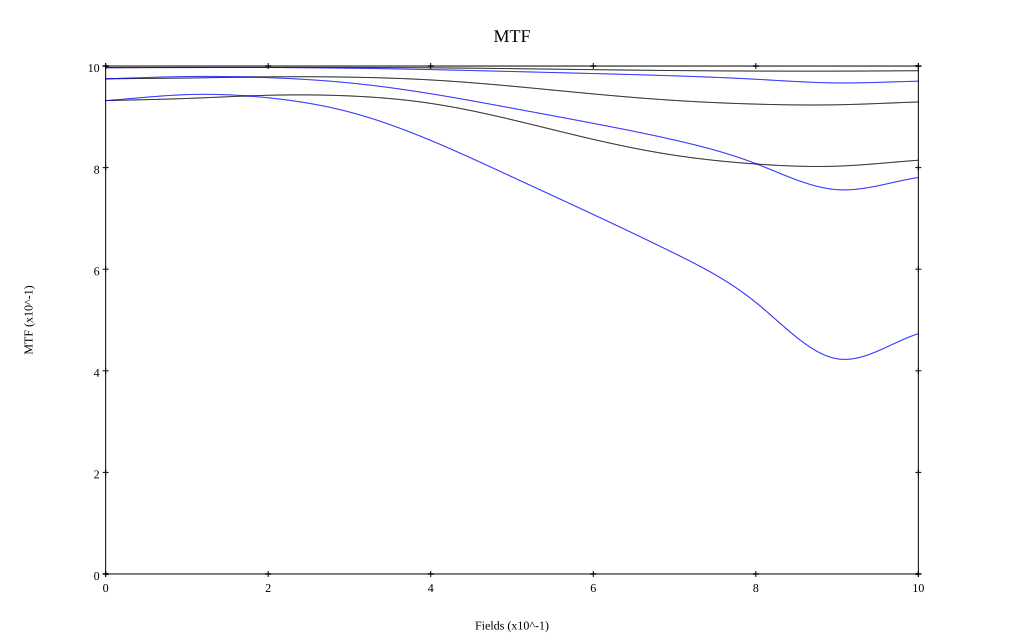

Values plotted in this chart, from the file beside it:
, 0, 0.1, 0.2, 0.3, 0.4, 0.5, 0.6, 0.7, 0.8, 0.9, 1
10 sag, 0.997, 0.997, 0.997, 0.997, 0.996, 0.995, 0.993, 0.991, 0.99, 0.99, 0.991
10 tan, 0.997, 0.997, 0.997, 0.996, 0.993, 0.989, 0.985, 0.981, 0.974, 0.967, 0.97
30 sag, 0.975, 0.976, 0.979, 0.978, 0.973, 0.96, 0.945, 0.932, 0.925, 0.924, 0.929
30 tan, 0.975, 0.979, 0.977, 0.967, 0.945, 0.917, 0.887, 0.854, 0.808, 0.757, 0.781
50 sag, 0.932, 0.936, 0.942, 0.941, 0.926, 0.894, 0.856, 0.824, 0.807, 0.803, 0.815
50 tan, 0.932, 0.944, 0.937, 0.909, 0.854, 0.782, 0.708, 0.631, 0.535, 0.424, 0.473
